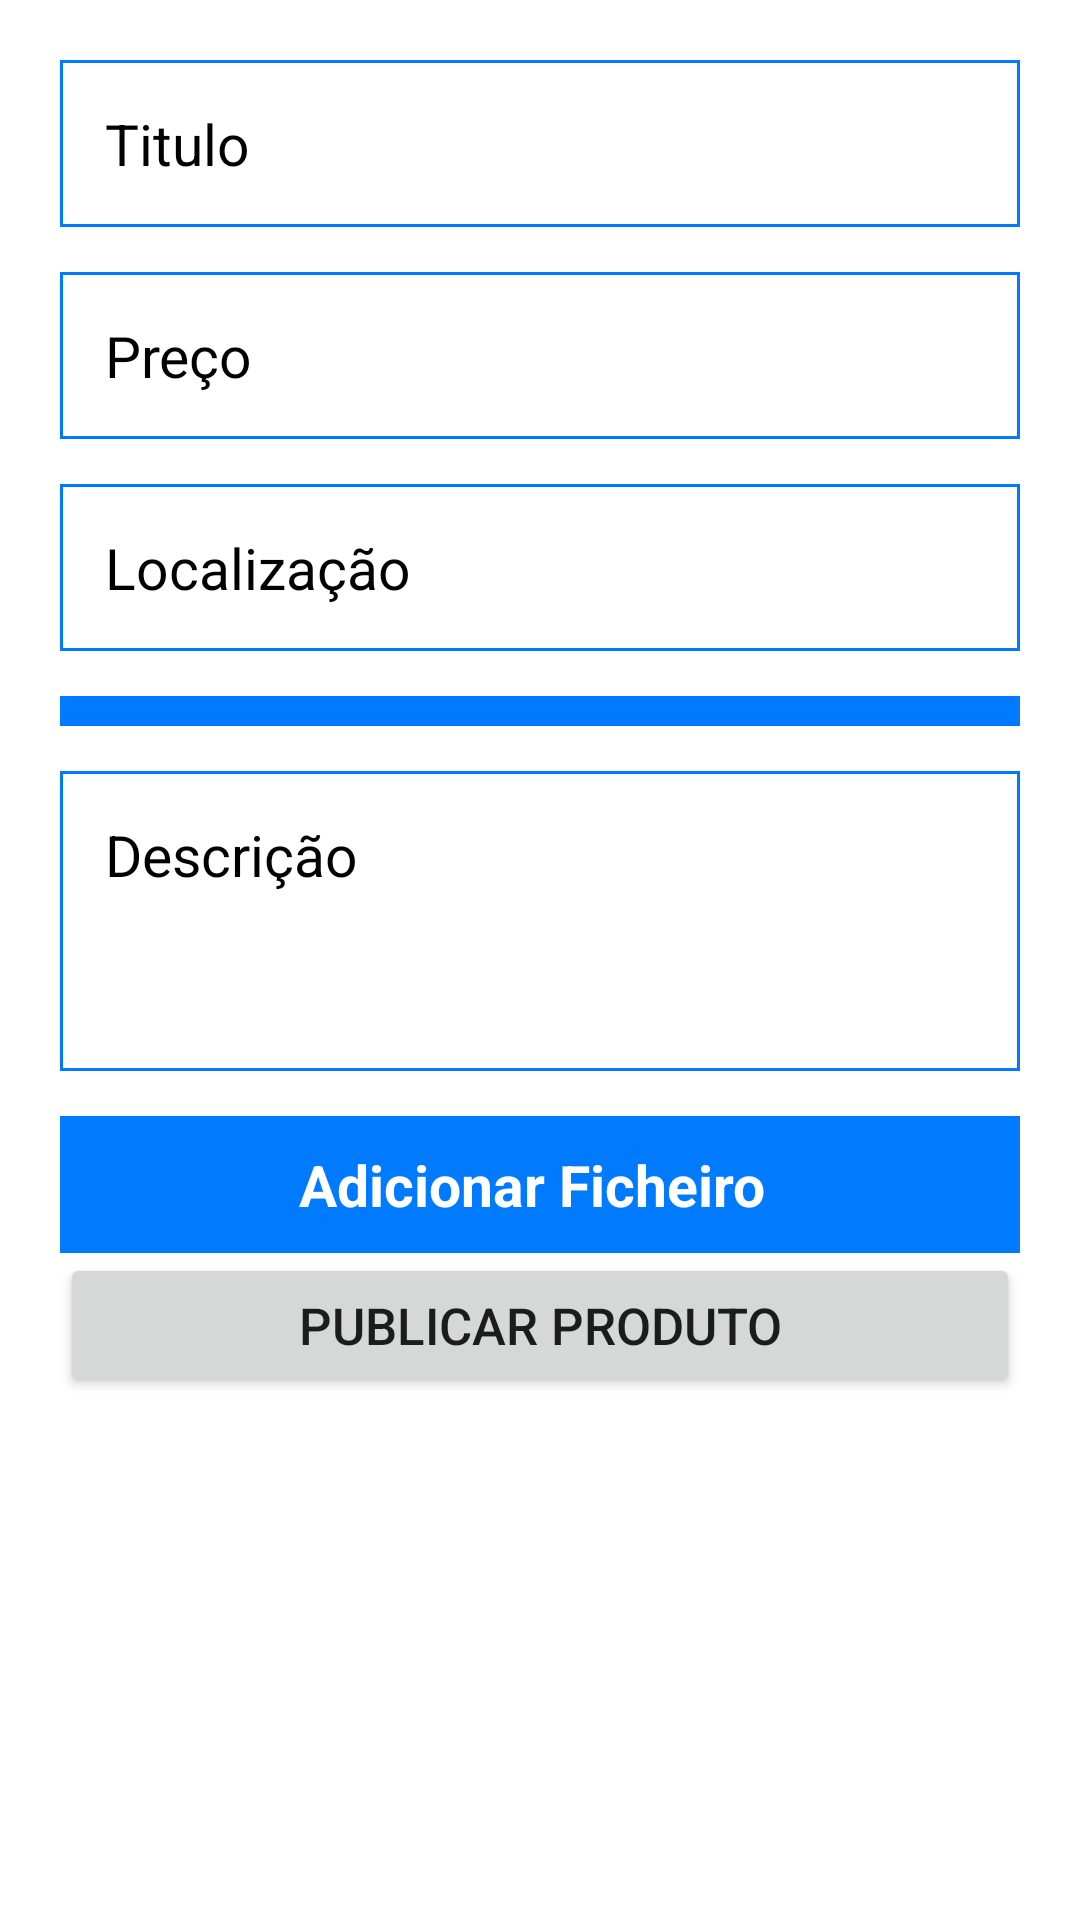

Here is an Android app screen rendered from its layout file. Give the layout XML and the strings, colors and styles it references.
<!-- AndroidManifest.xml: application theme Theme.Marketplace -->
<!-- res/layout/fragment_add.xml -->
<?xml version="1.0" encoding="utf-8"?>
<FrameLayout xmlns:android="http://schemas.android.com/apk/res/android"
    xmlns:tools="http://schemas.android.com/tools"
    android:layout_width="match_parent"
    android:layout_height="match_parent"
    android:padding="20dp"
    tools:context=".View.Fragments.AddFragment">

    <ScrollView
        android:layout_width="match_parent"
        android:layout_height="match_parent">
        <LinearLayout
            android:layout_width="match_parent"
            android:layout_height="match_parent"
            android:orientation="vertical">

            <EditText
                android:id="@+id/product_title"
                android:layout_width="match_parent"
                android:layout_height="wrap_content"
                android:layout_marginBottom="15dp"
                android:background="@drawable/border_top"
                android:hint="Titulo"
                android:textColorHint="@color/black"
                android:inputType="text"
                android:padding="15dp"
                android:textColor="@color/black"
                android:textSize="19sp" />

            <EditText
                android:id="@+id/product_price"
                android:layout_width="match_parent"
                android:layout_height="wrap_content"
                android:layout_marginBottom="15dp"
                android:background="@drawable/border_top"
                android:gravity="start"
                android:textColorHint="@color/black"
                android:hint="Preço"
                android:inputType="numberDecimal"
                android:padding="15dp"
                android:textColor="@color/black"
                android:textSize="19sp" />

            <EditText
                android:id="@+id/product_location"
                android:layout_width="match_parent"
                android:layout_height="wrap_content"
                android:layout_marginBottom="15dp"
                android:background="@drawable/border_top"
                android:gravity="start"
                android:hint="Localização"
                android:inputType="text"
                android:textColorHint="@color/black"
                android:padding="15dp"
                android:textColor="@color/black"
                android:textSize="19sp" />

            <Spinner
                android:id="@+id/spinner_category"
                android:layout_width="match_parent"
                android:layout_height="wrap_content"
                android:layout_marginBottom="15dp"
                android:background="@drawable/border_top"
                android:gravity="start"
                android:backgroundTint="@color/inactive_icon_color"
                android:padding="5dp"
                android:foregroundTint="@color/black"
                android:textSize="19sp" />

            <EditText
                android:id="@+id/product_desc"
                android:layout_width="match_parent"
                android:layout_height="100dp"
                android:layout_marginBottom="15dp"
                android:background="@drawable/border_top"
                android:gravity="start"
                android:hint="Descrição"
                android:textColorHint="@color/black"
                android:padding="15dp"
                android:textColor="@color/black"
                android:textSize="19sp" />

            <LinearLayout
                android:id="@+id/product_file_container"
                android:layout_width="match_parent"
                android:layout_height="wrap_content"
                android:background="@color/inactive_icon_color"
                android:gravity="center"
                android:padding="5dp">

                <TextView
                    android:id="@+id/product_file_text"
                    android:layout_width="wrap_content"
                    android:layout_height="wrap_content"
                    android:text="Adicionar Ficheiro "
                    android:textColor="@color/white"
                    android:textSize="19sp"
                    android:padding="5dp"
                    android:textStyle="bold" />

                <ImageView
                    android:id="@+id/image_url"
                    android:layout_width="wrap_content"
                    android:layout_height="wrap_content"
                    android:layout_gravity="end"
                    android:src="@drawable/ic_baseline_attachment_24" />
            </LinearLayout>

            <Button
                android:id="@+id/btn_file"
                android:layout_width="match_parent"
                android:layout_height="wrap_content"
                android:padding="10dp"
                android:text="Publicar Produto"
                android:textSize="17sp" />
        </LinearLayout>

    </ScrollView>
</FrameLayout>
<!-- resources referenced by this layout -->
<resources>
  <color name="black">#FF000000</color>
  <color name="inactive_icon_color">#007bff</color>
  <color name="white">#FFFFFFFF</color>
  <!-- drawable border_top (drawable) -->
  <?xml version="1.0" encoding="utf-8"?>
  <shape xmlns:android="http://schemas.android.com/apk/res/android">
      <solid
          android:color="@color/white"
          />
      <stroke android:width="1dp" android:color="@color/inactive_icon_color"/>
  
  </shape>
  <style name="Theme.Marketplace" parent="Theme.MaterialComponents.DayNight.NoActionBar">
          
          <item name="colorPrimary">@color/blue</item>
          <item name="colorPrimaryVariant">@color/blue</item>
          <item name="colorOnPrimary">@color/white</item>
          
          <item name="colorSecondary">@color/teal_200</item>
          <item name="colorSecondaryVariant">@color/teal_700</item>
          <item name="colorOnSecondary">@color/black</item>
          
          <item name="android:statusBarColor">@color/blue</item>
          
      </style>
  <color name="blue">#007bff</color>
  <color name="teal_200">#FF03DAC5</color>
  <color name="teal_700">#FF018786</color>
</resources>
